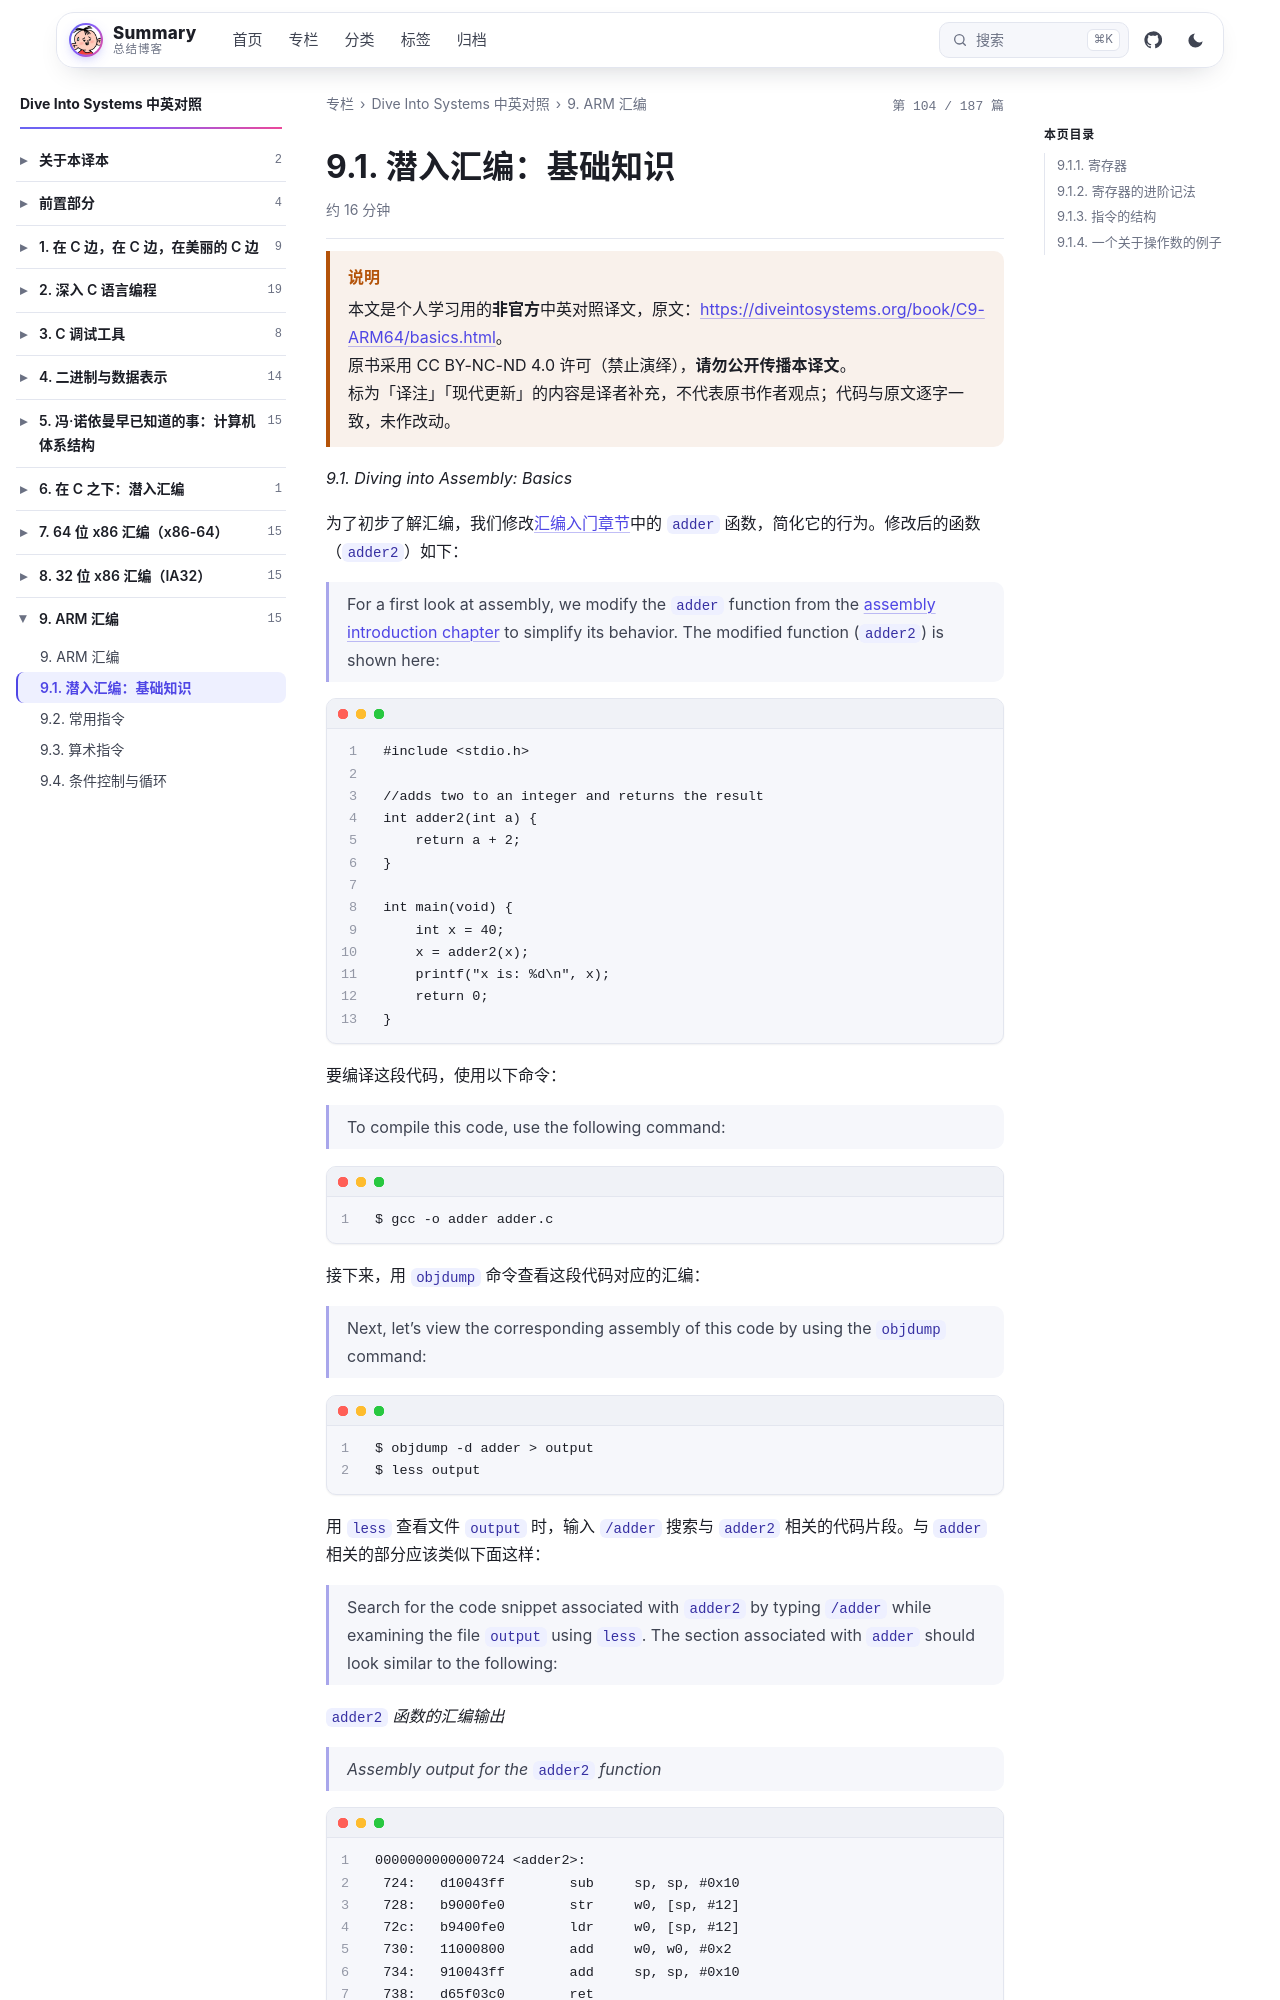

repository: wenPKtalk/wenpktalk.github.io · page: dive-into-systems/C9-ARM64/9.1-basics.html · generator: jekyll

---
title: "9.1. 潜入汇编：基础知识"
original: https://diveintosystems.org/book/C9-ARM64/basics.html
credit: "Dive Into Systems (Suzanne J. Matthews, Tia Newhall, Kevin C. Webb)"
license: "CC BY-NC-ND 4.0 — 原书版权归作者所有"
book: dive-into-systems
chapter: C9-ARM64
order: 2
disableNunjucks: true
---

> [!WARNING] 说明
> 本文是个人学习用的**非官方**中英对照译文，原文：<https://diveintosystems.org/book/C9-ARM64/basics.html>。
> 原书采用 CC BY-NC-ND 4.0 许可（禁止演绎），**请勿公开传播本译文**。
> 标为「译注」「现代更新」的内容是译者补充，不代表原书作者观点；代码与原文逐字一致，未作改动。


*9.1. Diving into Assembly: Basics*

为了初步了解汇编，我们修改[汇编入门章节](../C6-asm_intro/6.0-index.html)中的 `adder` 函数，简化它的行为。修改后的函数（`adder2`）如下：

> For a first look at assembly, we modify the `adder` function from the [assembly introduction chapter](../C6-asm_intro/6.0-index.html) to simplify its behavior. The modified function (`adder2`) is shown here:

```
#include <stdio.h>

//adds two to an integer and returns the result
int adder2(int a) {
    return a + 2;
}

int main(void) {
    int x = 40;
    x = adder2(x);
    printf("x is: %d\n", x);
    return 0;
}
```

要编译这段代码，使用以下命令：

> To compile this code, use the following command:

```
$ gcc -o adder adder.c
```

接下来，用 `objdump` 命令查看这段代码对应的汇编：

> Next, let’s view the corresponding assembly of this code by using the `objdump` command:

```
$ objdump -d adder > output
$ less output
```

用 `less` 查看文件 `output` 时，输入 `/adder` 搜索与 `adder2` 相关的代码片段。与 `adder` 相关的部分应该类似下面这样：

> Search for the code snippet associated with `adder2` by typing `/adder` while examining the file `output` using `less`. The section associated with `adder` should look similar to the following:

*`adder2` 函数的汇编输出*

> *Assembly output for the `adder2` function*

```
0000000000000724 <adder2>:
 724:   d10043ff        sub     sp, sp, #0x10
 728:   b9000fe0        str     w0, [sp, #12]
 72c:   b9400fe0        ldr     w0, [sp, #12]
 730:   11000800        add     w0, w0, #0x2
 734:   910043ff        add     sp, sp, #0x10
 738:   d65f03c0        ret
```

如果你还不明白这是怎么回事，不必担心。我们会在后面的小节中更详细地介绍汇编。目前，我们先来研究一下这些单独指令的结构。

> Don’t worry if you don’t understand what’s going on just yet. We will cover assembly in greater detail in future sections. For now, let’s study the structure of these individual instructions.

上例中的每一行都包含一条指令在程序内存中的 64 位地址（为节省空间，只保留最低三位数字）、与这条指令对应的字节，以及指令本身的文本表示。例如，`d10043ff` 是指令 `sub sp, sp, #0x10` 的机器码表示，这条指令位于代码段内存中的地址 `0x724` 处。注意，`0x724` 是与 `sub sp, sp #0x10` 指令相关的完整 64 位地址的缩写；为了便于阅读，`objdump` 省略了前导零。
